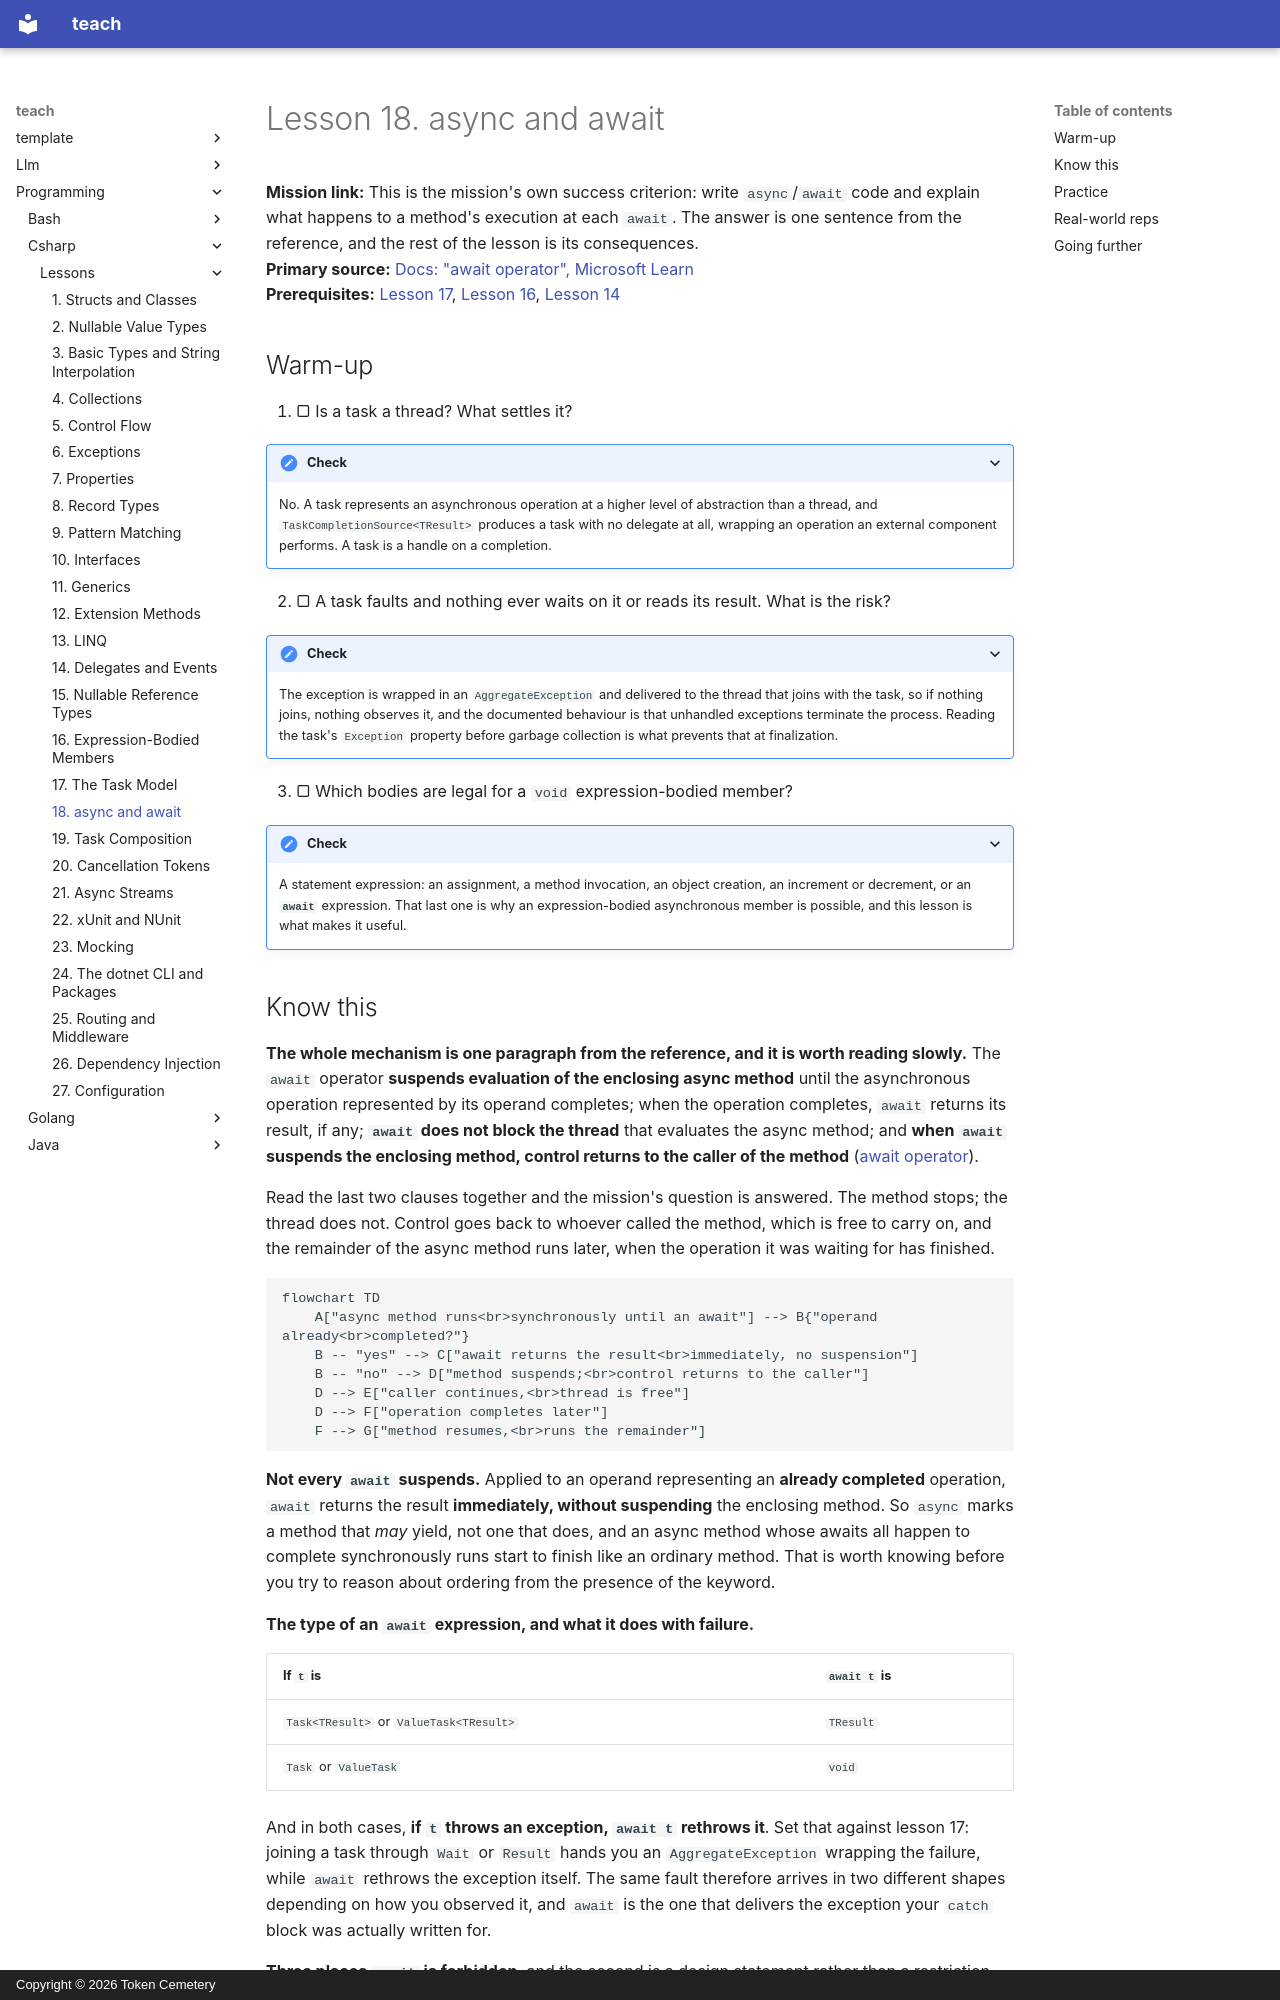

repository: TokenCemetery/teach · page: programming/csharp/lessons/0018-async-and-await/index.html · generator: mkdocs · copyright: Copyright © 2026 Token Cemetery

---
title: "18. async and await"
description: "What await does to the enclosing method, the three places it is forbidden, and why async void breaks the only mechanism a caller has"
type: lesson
---

# Lesson 18. async and await

**Mission link:** This is the mission's own success criterion: write `async`/`await` code and explain what happens to a method's execution at each `await`. The answer is one sentence from the reference, and the rest of the lesson is its consequences.
**Primary source:** [Docs: "await operator", Microsoft Learn](https://learn.microsoft.com/en-us/dotnet/csharp/language-reference/operators/await)
**Prerequisites:** [Lesson 17](0017-the-task-model.md), [Lesson 16](0016-expression-bodied-members.md), [Lesson 14](0014-delegates-and-events.md)

## Warm-up

1. ▢ Is a task a thread? What settles it?

<details markdown="1"><summary>Check</summary>

No. A task represents an asynchronous operation at a higher level of abstraction than a thread, and `TaskCompletionSource<TResult>` produces a task with no delegate at all, wrapping an operation an external component performs. A task is a handle on a completion.

</details>

2. ▢ A task faults and nothing ever waits on it or reads its result. What is the risk?

<details markdown="1"><summary>Check</summary>

The exception is wrapped in an `AggregateException` and delivered to the thread that joins with the task, so if nothing joins, nothing observes it, and the documented behaviour is that unhandled exceptions terminate the process. Reading the task's `Exception` property before garbage collection is what prevents that at finalization.

</details>

3. ▢ Which bodies are legal for a `void` expression-bodied member?

<details markdown="1"><summary>Check</summary>

A statement expression: an assignment, a method invocation, an object creation, an increment or decrement, or an **`await`** expression. That last one is why an expression-bodied asynchronous member is possible, and this lesson is what makes it useful.

</details>
